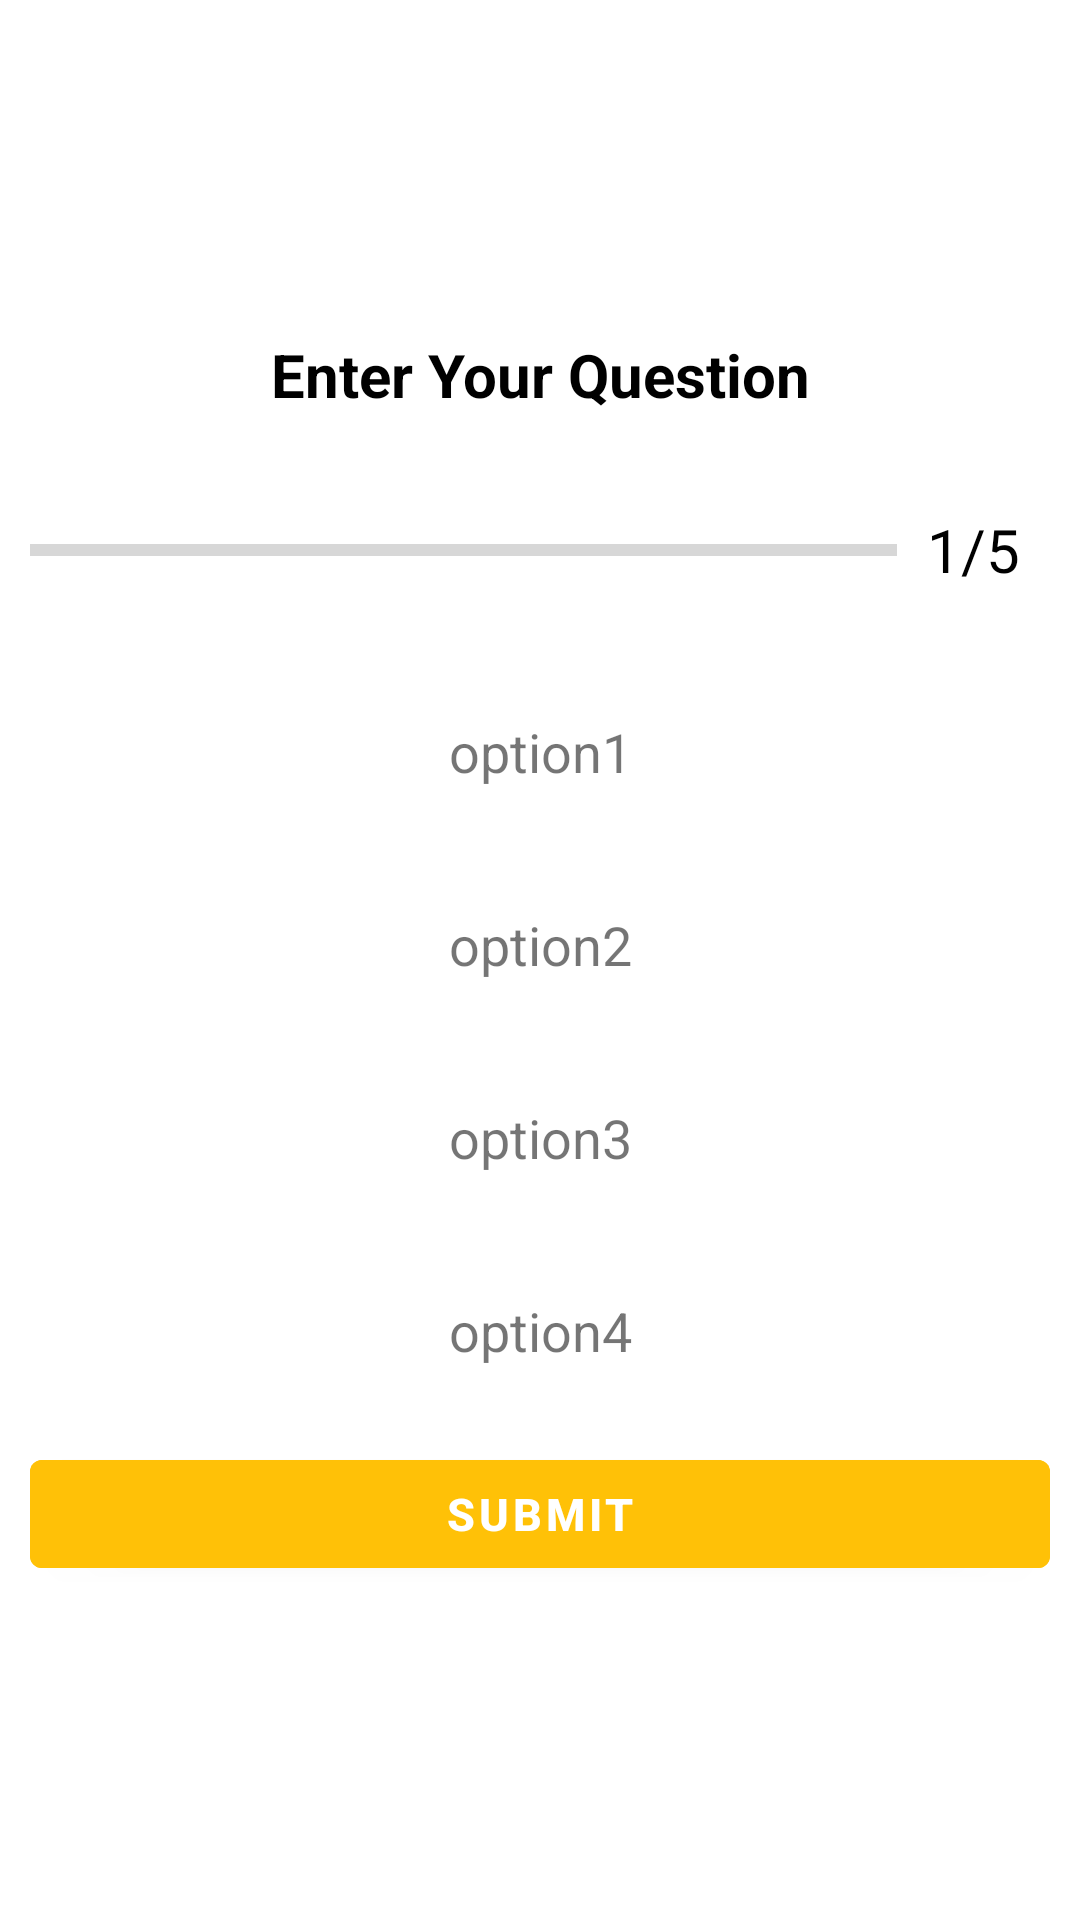

Here is an Android app screen rendered from its layout file. Give the layout XML and the strings, colors and styles it references.
<!-- AndroidManifest.xml: application theme Theme.Assignment_Quiz -->
<!-- res/layout/activity_quiz_question.xml -->
<?xml version="1.0" encoding="utf-8"?>
<LinearLayout xmlns:android="http://schemas.android.com/apk/res/android"
    xmlns:app="http://schemas.android.com/apk/res-auto"
    xmlns:tools="http://schemas.android.com/tools"
    android:layout_width="match_parent"
    android:layout_height="match_parent"
    android:orientation="vertical"
    android:gravity="center"
    android:padding="10dp"
    android:background="@drawable/quiz_bg"
    tools:context=".quiz_question_activity">

    <TextView
        android:layout_width="match_parent"
        android:layout_height="wrap_content"
        android:gravity="center"
        android:textSize="20sp"
        android:textStyle="bold"
        android:textColor="@color/black"
        android:text="Enter Your Question"
        />

    <LinearLayout
        android:layout_width="match_parent"
        android:layout_height="wrap_content"
        android:layout_marginTop="20dp"
        android:orientation="horizontal"
        android:gravity="center_vertical">

        <ProgressBar
            android:layout_width="1dp"
            android:layout_height="wrap_content"
            android:layout_weight="1"
            android:progress="0"
            android:max="5"
            android:minHeight="50dp"
            style="?android:progressBarStyleHorizontal">
        </ProgressBar>

        <TextView
            android:layout_width="wrap_content"
            android:layout_height="wrap_content"
            android:padding="10dp"
            android:text="1/5"
            android:textSize="20sp"
            android:textColor="@color/black">
        </TextView>


    </LinearLayout>


    <TextView
        android:layout_width="match_parent"
        android:layout_height="wrap_content"
        android:text="option1"
        android:background="@drawable/question_option"
        android:padding="10dp"
        android:textSize="18sp"
        android:layout_marginTop="20dp"
        android:gravity="center" />

    <TextView
        android:layout_width="match_parent"
        android:layout_height="wrap_content"
        android:text="option2"
        android:background="@drawable/question_option"
        android:padding="10dp"
        android:textSize="18sp"
        android:layout_marginTop="20dp"
        android:gravity="center" />

    <TextView
        android:layout_width="match_parent"
        android:layout_height="wrap_content"
        android:text="option3"
        android:background="@drawable/question_option"
        android:padding="10dp"
        android:textSize="18sp"
        android:layout_marginTop="20dp"
        android:gravity="center" />

    <TextView
        android:layout_width="match_parent"
        android:layout_height="wrap_content"
        android:text="option4"
        android:background="@drawable/question_option"
        android:padding="10dp"
        android:textSize="18sp"
        android:layout_marginTop="20dp"
        android:gravity="center" />

    <Button
        android:layout_width="match_parent"
        android:layout_height="wrap_content"
        android:layout_marginTop="15dp"
        android:backgroundTint="#FFC107"
        android:text="Submit"
        android:textSize="15sp"
        android:textStyle="bold"></Button>

</LinearLayout>
<!-- resources referenced by this layout -->
<resources>
  <style name="Theme.Assignment_Quiz" parent="Theme.MaterialComponents.DayNight.DarkActionBar">
          
          <item name="colorPrimary">@color/purple_500</item>
          <item name="colorPrimaryVariant">@color/purple_700</item>
          <item name="colorOnPrimary">@color/white</item>
          
          <item name="colorSecondary">@color/teal_200</item>
          <item name="colorSecondaryVariant">@color/teal_700</item>
          <item name="colorOnSecondary">@color/black</item>
          
          <item name="android:statusBarColor" tools:targetApi="l">?attr/colorPrimaryVariant</item>
          
      </style>
  <!-- not gathered from this repository: default colours our renderer supplied (Android Studio template values) -->
  <color name="purple_500">#FF6200EE</color>
  <color name="purple_700">#FF3700B3</color>
  <color name="teal_200">#FF03DAC5</color>
  <color name="teal_700">#FF018786</color>
  <color name="black">#FF000000</color>
  <color name="white">#FFFFFFFF</color>
</resources>
